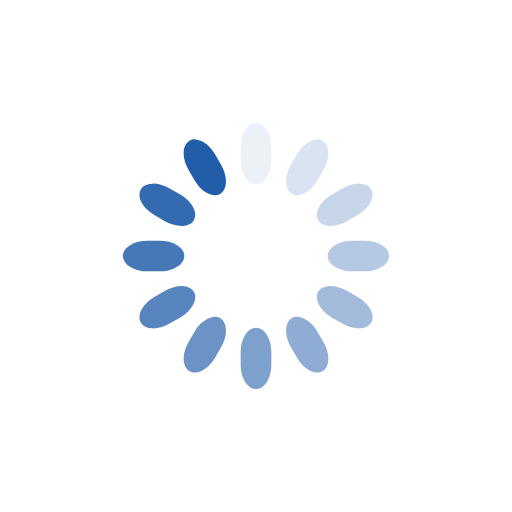
t = 0.00 s
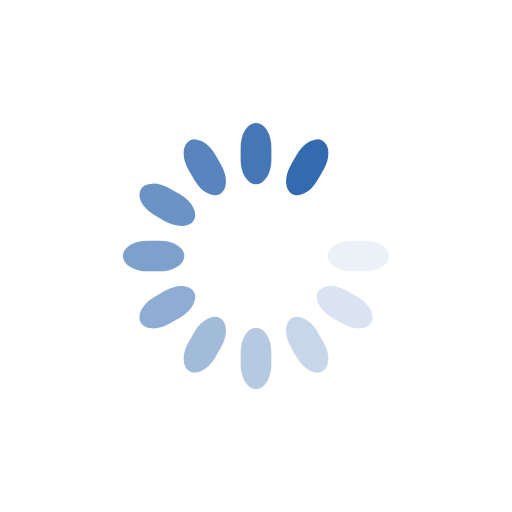
t = 0.23 s
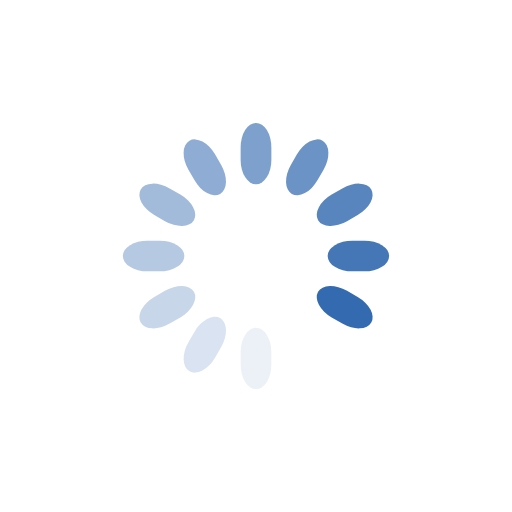
t = 0.45 s
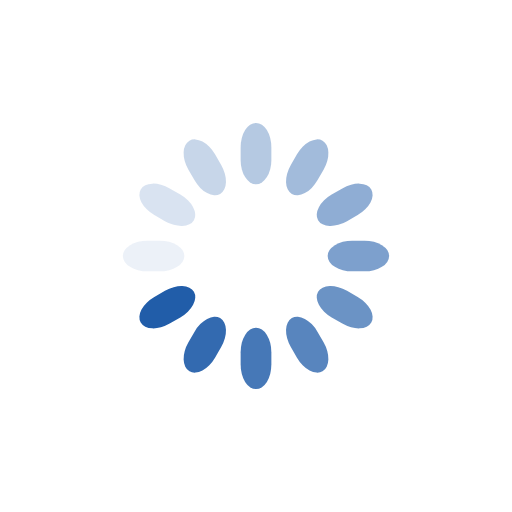
t = 0.68 s

The animated SVG that drew these frames (rendered in a browser with its animation timeline set to each time). Animation: 12 SMIL elements (animate=12); one cycle of 0.90 s, repeats indefinitely.

<svg class="lds-spinner" width="200px"  height="200px"  xmlns="http://www.w3.org/2000/svg" xmlns:xlink="http://www.w3.org/1999/xlink" viewBox="0 0 100 100" preserveAspectRatio="xMidYMid" style="background: transparent none repeat scroll 0% 0%;"><g transform="rotate(0 50 50)">
  <rect x="47" y="24" rx="9.4" ry="4.8" width="6" height="12" fill="#215da9">
    <animate attributeName="opacity" values="1;0" times="0;1" dur="0.9s" begin="-0.8250000000000001s" repeatCount="indefinite"></animate>
  </rect>
</g><g transform="rotate(30 50 50)">
  <rect x="47" y="24" rx="9.4" ry="4.8" width="6" height="12" fill="#215da9">
    <animate attributeName="opacity" values="1;0" times="0;1" dur="0.9s" begin="-0.75s" repeatCount="indefinite"></animate>
  </rect>
</g><g transform="rotate(60 50 50)">
  <rect x="47" y="24" rx="9.4" ry="4.8" width="6" height="12" fill="#215da9">
    <animate attributeName="opacity" values="1;0" times="0;1" dur="0.9s" begin="-0.6749999999999999s" repeatCount="indefinite"></animate>
  </rect>
</g><g transform="rotate(90 50 50)">
  <rect x="47" y="24" rx="9.4" ry="4.8" width="6" height="12" fill="#215da9">
    <animate attributeName="opacity" values="1;0" times="0;1" dur="0.9s" begin="-0.6s" repeatCount="indefinite"></animate>
  </rect>
</g><g transform="rotate(120 50 50)">
  <rect x="47" y="24" rx="9.4" ry="4.8" width="6" height="12" fill="#215da9">
    <animate attributeName="opacity" values="1;0" times="0;1" dur="0.9s" begin="-0.525s" repeatCount="indefinite"></animate>
  </rect>
</g><g transform="rotate(150 50 50)">
  <rect x="47" y="24" rx="9.4" ry="4.8" width="6" height="12" fill="#215da9">
    <animate attributeName="opacity" values="1;0" times="0;1" dur="0.9s" begin="-0.45s" repeatCount="indefinite"></animate>
  </rect>
</g><g transform="rotate(180 50 50)">
  <rect x="47" y="24" rx="9.4" ry="4.8" width="6" height="12" fill="#215da9">
    <animate attributeName="opacity" values="1;0" times="0;1" dur="0.9s" begin="-0.375s" repeatCount="indefinite"></animate>
  </rect>
</g><g transform="rotate(210 50 50)">
  <rect x="47" y="24" rx="9.4" ry="4.8" width="6" height="12" fill="#215da9">
    <animate attributeName="opacity" values="1;0" times="0;1" dur="0.9s" begin="-0.3s" repeatCount="indefinite"></animate>
  </rect>
</g><g transform="rotate(240 50 50)">
  <rect x="47" y="24" rx="9.4" ry="4.8" width="6" height="12" fill="#215da9">
    <animate attributeName="opacity" values="1;0" times="0;1" dur="0.9s" begin="-0.225s" repeatCount="indefinite"></animate>
  </rect>
</g><g transform="rotate(270 50 50)">
  <rect x="47" y="24" rx="9.4" ry="4.8" width="6" height="12" fill="#215da9">
    <animate attributeName="opacity" values="1;0" times="0;1" dur="0.9s" begin="-0.15s" repeatCount="indefinite"></animate>
  </rect>
</g><g transform="rotate(300 50 50)">
  <rect x="47" y="24" rx="9.4" ry="4.8" width="6" height="12" fill="#215da9">
    <animate attributeName="opacity" values="1;0" times="0;1" dur="0.9s" begin="-0.075s" repeatCount="indefinite"></animate>
  </rect>
</g><g transform="rotate(330 50 50)">
  <rect x="47" y="24" rx="9.4" ry="4.8" width="6" height="12" fill="#215da9">
    <animate attributeName="opacity" values="1;0" times="0;1" dur="0.9s" begin="0s" repeatCount="indefinite"></animate>
  </rect>
</g></svg>
